The GitHub repository cameronlgreen/cockatoo_project contains a labelled image folder "dataset" with 8 categories: cockatoo, galah, king parrot, kookaburra, lorikeet, magpie, miner bird, rosella. Examples follow, each with its label.

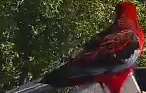
Label: rosella

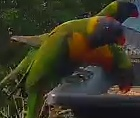
Label: lorikeet

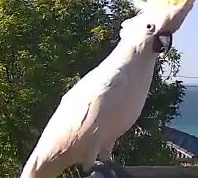
Label: cockatoo

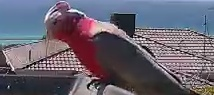
Label: galah

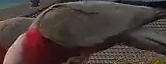
Label: galah

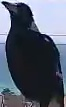
Label: magpie
